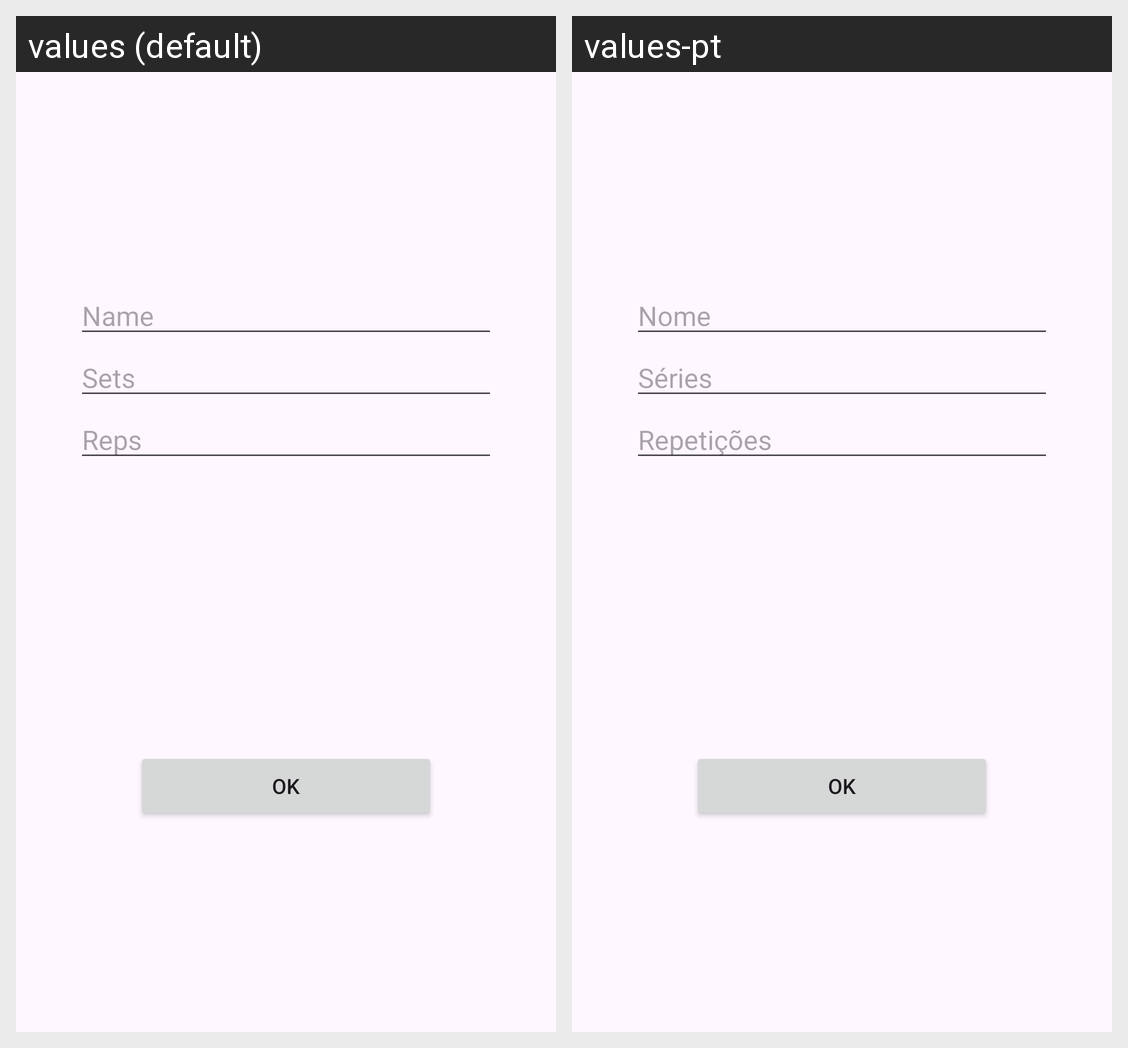

Locale-by-locale string values for the Android screen shown in this grid:
Android screen res/layout/fragment_create_exercise.xml rendered under 2 locales, left to right: values (default), values-pt. Device: Nexus 5 (rendered at 1080×1920; each locale shown at half size, 540×960, under a caption strip naming it); theme Theme.Workout_tracker.
Strings drawn on this screen, with the default value and each locale's value (text and hints the layout hard-codes, and strings that could not be matched under every locale, appear in the picture but are not listed):

name_hint
  values: Name
  values-pt: Nome

sets_hint
  values: Sets
  values-pt: Séries

reps_hint
  values: Reps
  values-pt: Repetições

ok
  values: OK
  values-pt: OK  [not translated; the default value is used]
